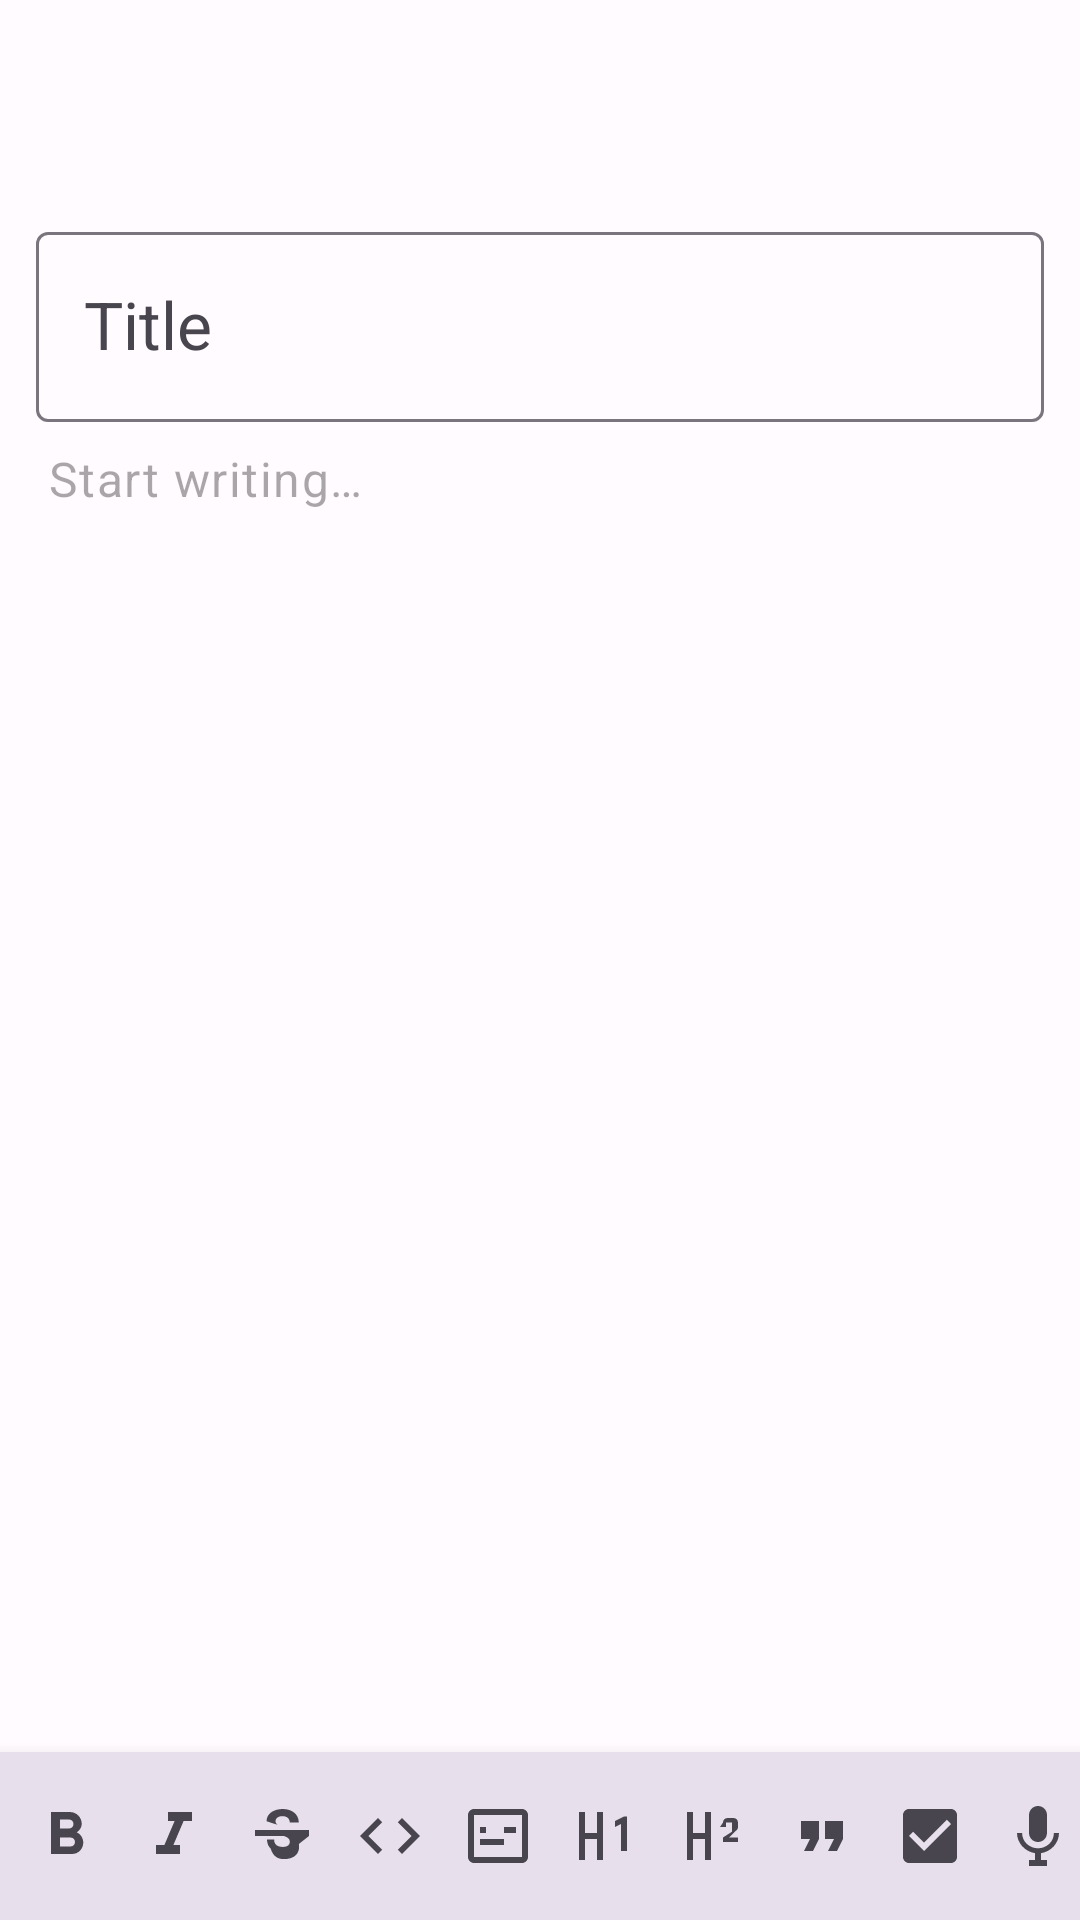

This screen was rendered from an Android layout file. Write that file and the resources it references.
<!-- AndroidManifest.xml: application theme Theme.EliteMemoPro -->
<!-- res/layout/activity_note_editor.xml -->
<?xml version="1.0" encoding="utf-8"?>
<androidx.coordinatorlayout.widget.CoordinatorLayout
    xmlns:android="http://schemas.android.com/apk/res/android"
    xmlns:app="http://schemas.android.com/apk/res-auto"
    android:layout_width="match_parent"
    android:layout_height="match_parent"
    android:background="?attr/colorSurface">

    <com.google.android.material.appbar.AppBarLayout
        android:layout_width="match_parent"
        android:layout_height="wrap_content">

        <com.google.android.material.appbar.MaterialToolbar
            android:id="@+id/toolbar"
            android:layout_width="match_parent"
            android:layout_height="?attr/actionBarSize" />

    </com.google.android.material.appbar.AppBarLayout>

    
    <androidx.core.widget.NestedScrollView
        android:layout_width="match_parent"
        android:layout_height="match_parent"
        android:fillViewport="true"
        android:paddingBottom="160dp"
        android:clipToPadding="false"
        app:layout_behavior="@string/appbar_scrolling_view_behavior">

        <LinearLayout
            android:layout_width="match_parent"
            android:layout_height="wrap_content"
            android:orientation="vertical">

            
            <com.google.android.material.textfield.TextInputLayout
                android:layout_width="match_parent"
                android:layout_height="wrap_content"
                android:layout_marginStart="12dp"
                android:layout_marginEnd="12dp"
                android:layout_marginTop="8dp"
                style="@style/Widget.Material3.TextInputLayout.OutlinedBox"
                app:hintEnabled="true"
                android:hint="Title">

                <com.google.android.material.textfield.TextInputEditText
                    android:id="@+id/etTitle"
                    android:layout_width="match_parent"
                    android:layout_height="wrap_content"
                    android:textAppearance="?attr/textAppearanceTitleLarge"
                    android:inputType="textCapSentences"
                    android:maxLines="2" />

            </com.google.android.material.textfield.TextInputLayout>

            
            <EditText
                android:id="@+id/etContent"
                android:layout_width="match_parent"
                android:layout_height="wrap_content"
                android:layout_marginStart="16dp"
                android:layout_marginEnd="16dp"
                android:layout_marginTop="8dp"
                android:background="@null"
                android:gravity="top"
                android:hint="Start writing…"
                android:inputType="textCapSentences|textMultiLine"
                android:minHeight="300dp"
                android:textAppearance="?attr/textAppearanceBodyLarge" />

            
            <TextView
                android:id="@+id/tvPreview"
                android:layout_width="match_parent"
                android:layout_height="wrap_content"
                android:layout_marginStart="16dp"
                android:layout_marginEnd="16dp"
                android:layout_marginTop="8dp"
                android:minHeight="300dp"
                android:textAppearance="?attr/textAppearanceBodyLarge"
                android:visibility="gone" />

        </LinearLayout>
    </androidx.core.widget.NestedScrollView>

    
    <LinearLayout
        android:id="@+id/formatToolbar"
        android:layout_width="match_parent"
        android:layout_height="56dp"
        android:layout_gravity="bottom"
        android:background="?attr/colorSurfaceVariant"
        android:elevation="8dp"
        android:gravity="center_vertical"
        android:orientation="horizontal"
        android:paddingStart="4dp"
        android:paddingEnd="4dp">

        
        <ImageButton android:id="@+id/btnBold"      style="@style/FormatBtn" android:src="@drawable/ic_bold"      android:contentDescription="Bold" />
        <ImageButton android:id="@+id/btnItalic"    style="@style/FormatBtn" android:src="@drawable/ic_italic"    android:contentDescription="Italic" />
        <ImageButton android:id="@+id/btnStrike"    style="@style/FormatBtn" android:src="@drawable/ic_strike"    android:contentDescription="Strikethrough" />
        <ImageButton android:id="@+id/btnCode"      style="@style/FormatBtn" android:src="@drawable/ic_code"      android:contentDescription="Inline code" />
        <ImageButton android:id="@+id/btnCodeBlock" style="@style/FormatBtn" android:src="@drawable/ic_code_block" android:contentDescription="Code block" />
        <ImageButton android:id="@+id/btnH1"        style="@style/FormatBtn" android:src="@drawable/ic_h1"        android:contentDescription="H1" />
        <ImageButton android:id="@+id/btnH2"        style="@style/FormatBtn" android:src="@drawable/ic_h2"        android:contentDescription="H2" />
        <ImageButton android:id="@+id/btnQuote"     style="@style/FormatBtn" android:src="@drawable/ic_quote"     android:contentDescription="Blockquote" />
        <ImageButton android:id="@+id/btnCheckbox"  style="@style/FormatBtn" android:src="@drawable/ic_checkbox"  android:contentDescription="Checklist" />

        
        <Space android:layout_width="0dp" android:layout_height="0dp" android:layout_weight="1" />

        
        <ImageButton
            android:id="@+id/btnVoice"
            style="@style/FormatBtn"
            android:src="@drawable/ic_mic"
            android:contentDescription="Voice input" />

    </LinearLayout>

</androidx.coordinatorlayout.widget.CoordinatorLayout>
<!-- resources referenced by this layout -->
<resources>
  <!-- drawable ic_checkbox (drawable) -->
  <vector xmlns:android="http://schemas.android.com/apk/res/android" android:width="24dp" android:height="24dp" android:viewportWidth="24" android:viewportHeight="24">
    <path android:fillColor="?attr/colorOnSurface" android:pathData="M19,3L5,3c-1.1,0 -2,0.9 -2,2v14c0,1.1 0.9,2 2,2h14c1.1,0 2,-0.9 2,-2L21,5c0,-1.1 -0.9,-2 -2,-2zM10,17l-5,-5 1.41,-1.41L10,14.17l7.59,-7.59L19,8l-9,9z"/>
  </vector>
  <!-- drawable ic_code (drawable) -->
  <vector xmlns:android="http://schemas.android.com/apk/res/android" android:width="24dp" android:height="24dp" android:viewportWidth="24" android:viewportHeight="24">
    <path android:fillColor="?attr/colorOnSurface" android:pathData="M9.4,16.6L4.8,12l4.6,-4.6L8,6l-6,6 6,6 1.4,-1.4zM14.6,16.6l4.6,-4.6 -4.6,-4.6L16,6l6,6 -6,6 -1.4,-1.4z"/>
  </vector>
  <!-- drawable ic_code_block (drawable) -->
  <vector xmlns:android="http://schemas.android.com/apk/res/android" android:width="24dp" android:height="24dp" android:viewportWidth="24" android:viewportHeight="24">
    <path android:fillColor="?attr/colorOnSurface" android:pathData="M20,3L4,3c-1.1,0 -2,0.9 -2,2v14c0,1.1 0.9,2 2,2h16c1.1,0 2,-0.9 2,-2L22,5c0,-1.1 -0.9,-2 -2,-2zM20,19L4,19L4,5h16v14zM6,9h2v2L6,11zM6,13h8v2L6,15zM14,9h4v2h-4z"/>
  </vector>
  <!-- drawable ic_h1 (drawable) -->
  <vector xmlns:android="http://schemas.android.com/apk/res/android" android:width="24dp" android:height="24dp" android:viewportWidth="24" android:viewportHeight="24">
    <path android:fillColor="?attr/colorOnSurface" android:pathData="M3,4h2v7h4V4h2v16H9v-7H5v7H3zM19,17h-2v-9l-2,1V7l3,-1.5h1z"/>
  </vector>
  <!-- drawable ic_h2 (drawable) -->
  <vector xmlns:android="http://schemas.android.com/apk/res/android" android:width="24dp" android:height="24dp" android:viewportWidth="24" android:viewportHeight="24">
    <path android:fillColor="?attr/colorOnSurface" android:pathData="M3,4h2v7h4V4h2v16H9v-7H5v7H3zM15,7.5c0,-0.83 0.67,-1.5 1.5,-1.5h2c0.83,0 1.5,0.67 1.5,1.5v1.5c0,0.55 -0.3,1.03 -0.74,1.29L17,12.5h3V14h-5v-1.5l3,-1.94V7.5h-2V9h-2z"/>
  </vector>
  <!-- drawable ic_italic (drawable) -->
  <vector xmlns:android="http://schemas.android.com/apk/res/android" android:width="24dp" android:height="24dp" android:viewportWidth="24" android:viewportHeight="24">
    <path android:fillColor="?attr/colorOnSurface" android:pathData="M10,4v3h2.21l-3.42,8L6,15v3h8v-3h-2.21l3.42,-8H18L18,4z"/>
  </vector>
  <!-- drawable ic_quote (drawable) -->
  <vector xmlns:android="http://schemas.android.com/apk/res/android" android:width="24dp" android:height="24dp" android:viewportWidth="24" android:viewportHeight="24">
    <path android:fillColor="?attr/colorOnSurface" android:pathData="M6,17h3l2,-4V7H5v6h3zm8,0h3l2,-4V7h-6v6h3z"/>
  </vector>
  <style name="FormatBtn">
          <item name="android:layout_width">36dp</item>
          <item name="android:layout_height">36dp</item>
          <item name="android:background">?attr/selectableItemBackgroundBorderless</item>
          <item name="android:scaleType">centerInside</item>
          <item name="android:padding">6dp</item>
          <item name="tint">?attr/colorOnSurfaceVariant</item>
      </style>
  <color name="md_primary">#6750A4</color>
  <color name="md_on_primary">#FFFFFF</color>
  <color name="md_primary_container">#EADDFF</color>
  <color name="md_secondary">#625B71</color>
  <color name="md_surface">#FFFBFE</color>
  <color name="md_surface_variant">#E7E0EC</color>
  <color name="md_error">#B3261E</color>
  <color name="md_background">#FFFBFE</color>
</resources>
